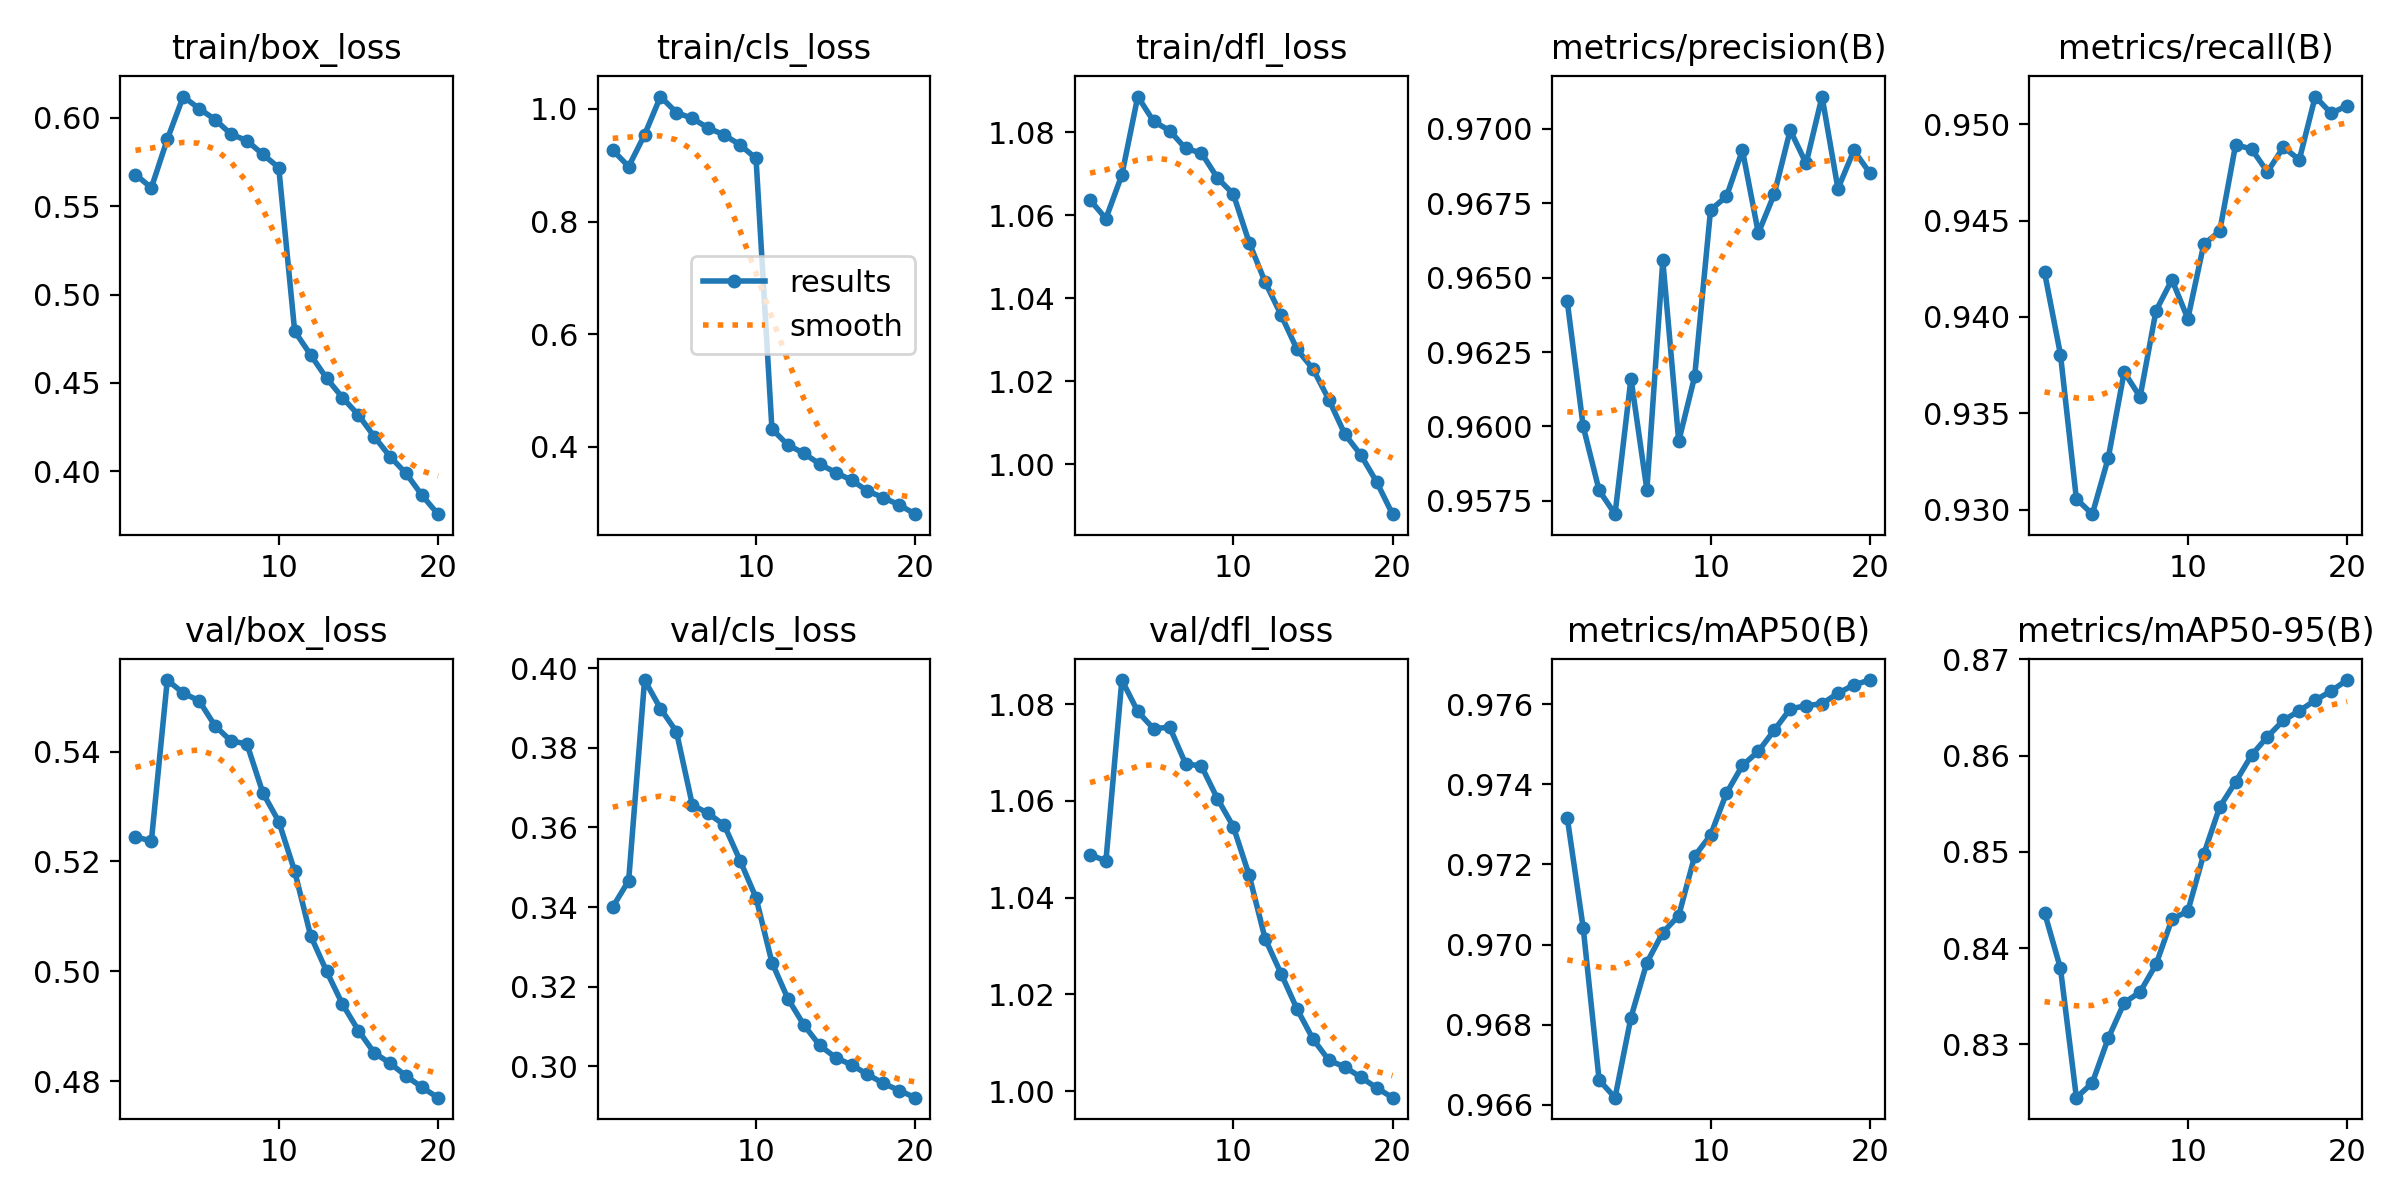

The table this chart was drawn from, first rows:
epoch, train/box_loss, train/cls_loss, train/dfl_loss, metrics/precision(B), metrics/recall(B), metrics/mAP50(B), metrics/mAP50-95(B), val/box_loss, val/cls_loss, val/dfl_loss, lr/pg0, lr/pg1, lr/pg2
1, 0.568, 0.927, 1.064, 0.9642, 0.9423, 0.9732, 0.8437, 0.5245, 0.34, 1.049, 0.003333, 0.003333, 0.003333
2, 0.5605, 0.8977, 1.059, 0.96, 0.9381, 0.9704, 0.8379, 0.5237, 0.3466, 1.048, 0.006333, 0.006333, 0.006333
3, 0.5879, 0.954, 1.07, 0.9578, 0.9306, 0.9666, 0.8245, 0.553, 0.397, 1.085, 0.009, 0.009, 0.009
4, 0.6121, 1.022, 1.089, 0.957, 0.9298, 0.9662, 0.826, 0.5506, 0.3899, 1.079, 0.0085, 0.0085, 0.0085
5, 0.6053, 0.9936, 1.083, 0.9616, 0.9327, 0.9682, 0.8306, 0.5492, 0.3841, 1.075, 0.008, 0.008, 0.008
6, 0.5991, 0.9832, 1.08, 0.9579, 0.9371, 0.9696, 0.8343, 0.5447, 0.3657, 1.075, 0.0075, 0.0075, 0.0075
7, 0.5908, 0.9661, 1.076, 0.9656, 0.9358, 0.9703, 0.8355, 0.5419, 0.3635, 1.068, 0.007, 0.007, 0.007
8, 0.5872, 0.9538, 1.075, 0.9595, 0.9403, 0.9707, 0.8383, 0.5414, 0.3606, 1.067, 0.0065, 0.0065, 0.0065
9, 0.5794, 0.9361, 1.069, 0.9617, 0.9419, 0.9722, 0.843, 0.5325, 0.3517, 1.06, 0.006, 0.006, 0.006
10, 0.5719, 0.9121, 1.065, 0.9673, 0.9399, 0.9727, 0.8438, 0.5273, 0.3423, 1.055, 0.0055, 0.0055, 0.0055
11, 0.4793, 0.4315, 1.053, 0.9677, 0.9438, 0.9738, 0.8498, 0.5182, 0.3261, 1.045, 0.005, 0.005, 0.005
12, 0.4659, 0.4034, 1.044, 0.9693, 0.9444, 0.9745, 0.8547, 0.5065, 0.317, 1.032, 0.0045, 0.0045, 0.0045
13, 0.4528, 0.3886, 1.036, 0.9665, 0.9489, 0.9748, 0.8573, 0.5, 0.3104, 1.024, 0.004, 0.004, 0.004
14, 0.4417, 0.3694, 1.028, 0.9678, 0.9487, 0.9754, 0.86, 0.494, 0.3052, 1.017, 0.0035, 0.0035, 0.0035
15, 0.4319, 0.3544, 1.023, 0.97, 0.9475, 0.9759, 0.862, 0.4892, 0.3022, 1.011, 0.003, 0.003, 0.003
16, 0.4196, 0.3408, 1.016, 0.9688, 0.9488, 0.976, 0.8637, 0.4851, 0.3003, 1.006, 0.0025, 0.0025, 0.0025
17, 0.4082, 0.3215, 1.007, 0.9711, 0.9482, 0.976, 0.8647, 0.4833, 0.2979, 1.005, 0.002, 0.002, 0.002
18, 0.3988, 0.3096, 1.002, 0.968, 0.9514, 0.9763, 0.8658, 0.4809, 0.2957, 1.003, 0.0015, 0.0015, 0.0015
19, 0.3864, 0.2968, 0.9958, 0.9693, 0.9506, 0.9765, 0.8667, 0.4789, 0.2939, 1.001, 0.001, 0.001, 0.001
20, 0.3757, 0.2804, 0.988, 0.9685, 0.951, 0.9766, 0.8679, 0.477, 0.2921, 0.9987, 0.0005001, 0.0005001, 0.0005001
